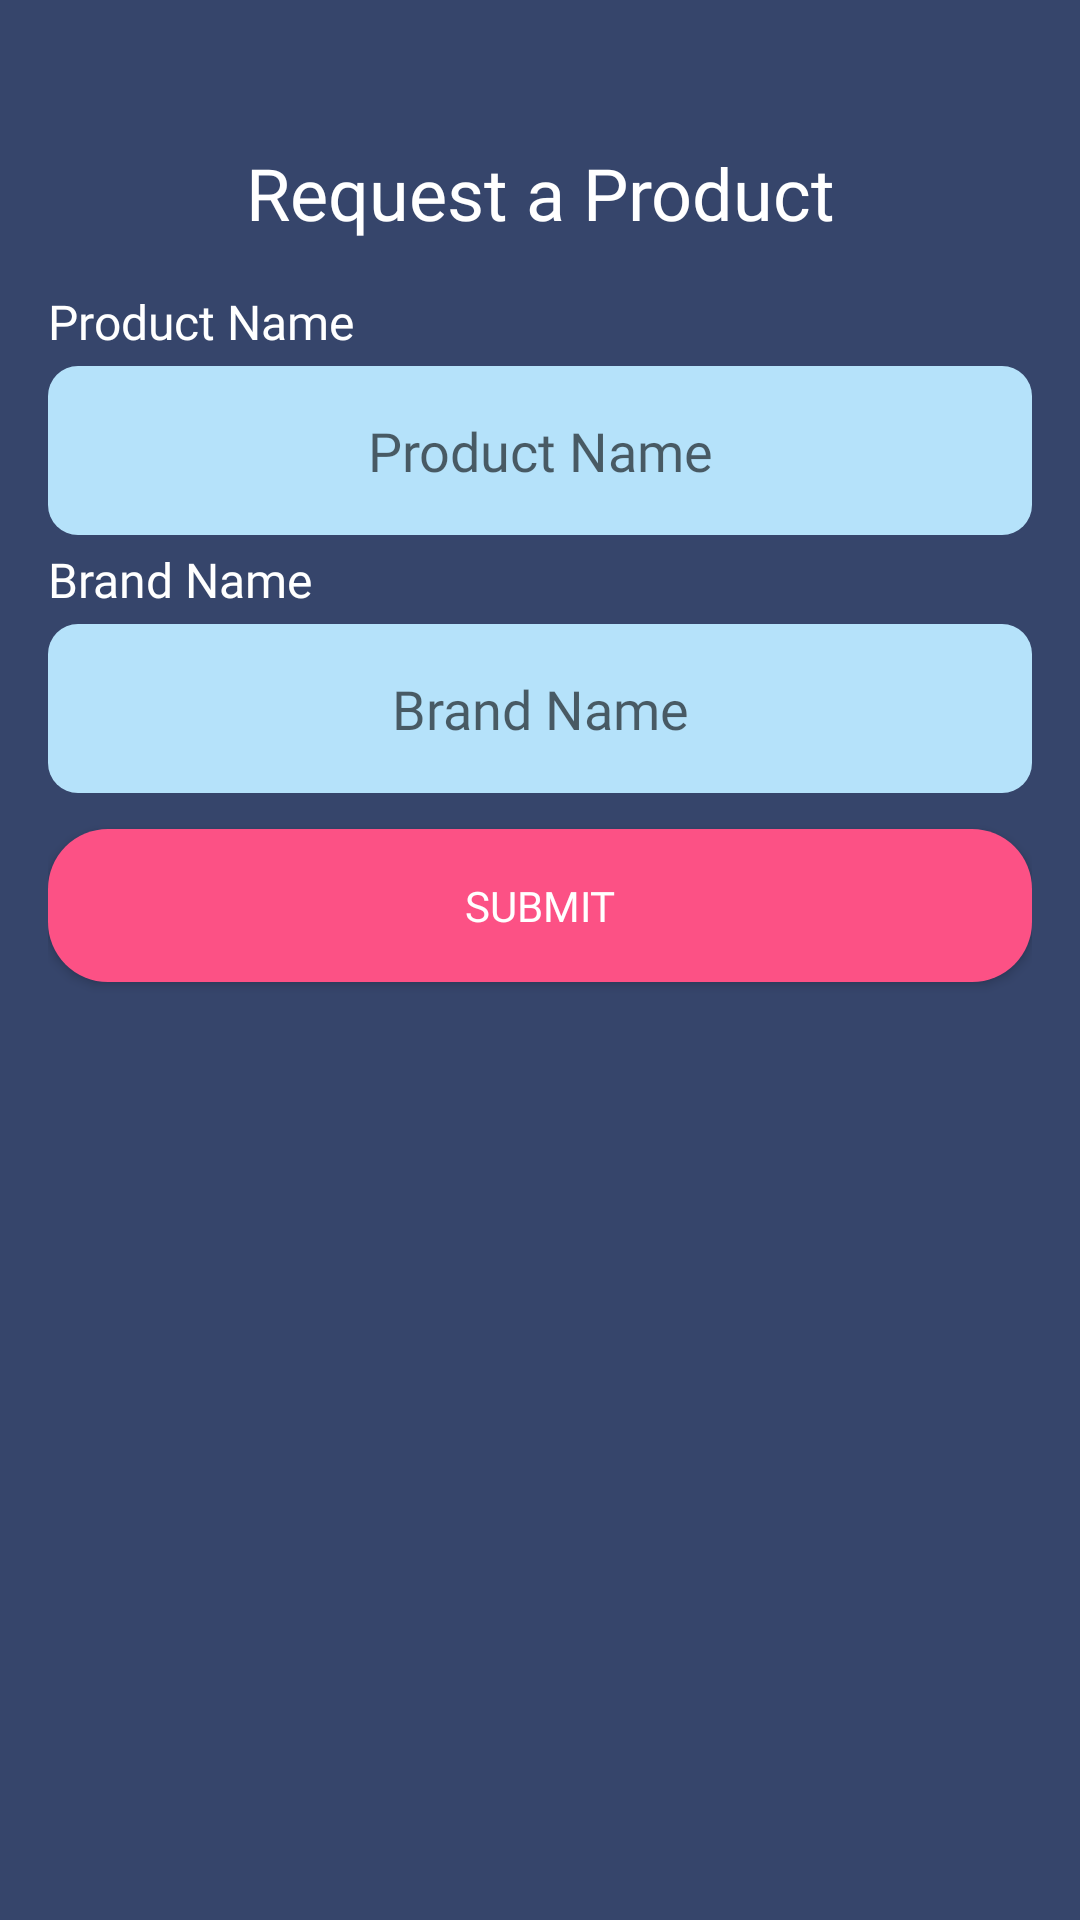

Reconstruct the res/layout file that produces this screen, plus the resources it refers to.
<!-- AndroidManifest.xml: application theme Theme.EssStore -->
<!-- res/layout/activity_submit_wish.xml -->
<?xml version="1.0" encoding="utf-8"?>
<LinearLayout xmlns:android="http://schemas.android.com/apk/res/android"
    xmlns:tools="http://schemas.android.com/tools"
    android:layout_width="match_parent"
    android:layout_height="match_parent"
    android:background="@color/primary_color"
    android:orientation="vertical"
    android:padding="16dp"
    tools:context=".view.SubmitWish">

    <ImageView
        android:id="@+id/submit_wish_screen_back"
        android:layout_width="wrap_content"
        android:layout_height="wrap_content"
        android:src="@drawable/icon_back"
        android:clickable="true"/>

    <TextView
        android:layout_marginTop="32dp"
        android:layout_width="match_parent"
        android:layout_height="wrap_content"
        android:layout_gravity="center"
        android:gravity="center"
        android:fontFamily="@font/montserrat_bold"
        android:textSize="24sp"
        android:text="Request a Product"
        android:textColor="@color/white"/>

    <LinearLayout
        android:layout_width="match_parent"
        android:layout_height="match_parent"
        android:layout_marginTop="16dp"
        android:orientation="vertical">

        
        <TextView
            android:layout_width="match_parent"
            android:layout_height="wrap_content"
            android:text="Product Name"
            android:textSize="16sp"
            android:fontFamily="@font/montserrat_bold"
            android:textColor="@color/white"/>

        <EditText
            android:id="@+id/et_submit_wish_screen_product_name"
            android:layout_width="match_parent"
            android:layout_height="wrap_content"
            android:hint="Product Name"
            android:gravity="center"
            android:layout_marginTop="4dp"
            android:fontFamily="@font/montserrat"
            android:layout_marginBottom="4dp"
            android:padding="16dp"
            android:background="@drawable/bg_edit_text"/>

        
        <TextView
            android:layout_width="match_parent"
            android:layout_height="wrap_content"
            android:text="Brand Name"
            android:textSize="16sp"
            android:fontFamily="@font/montserrat_bold"
            android:textColor="@color/white"/>

        <EditText
            android:id="@+id/et_submit_wish_screen_brand_name"
            android:layout_width="match_parent"
            android:layout_height="wrap_content"
            android:hint="Brand Name"
            android:gravity="center"
            android:layout_marginTop="4dp"
            android:fontFamily="@font/montserrat"
            android:layout_marginBottom="4dp"
            android:padding="16dp"
            android:background="@drawable/bg_edit_text"/>

        <androidx.appcompat.widget.AppCompatButton
            android:id="@+id/request_product_submit"
            android:layout_marginTop="8dp"
            android:layout_marginBottom="8dp"
            android:layout_width="match_parent"
            android:layout_height="wrap_content"
            android:textColor="@color/white"
            android:fontFamily="@font/montserrat"
            android:padding="16dp"
            android:text="SUBMIT"
            android:background="@drawable/bg_button_ripple_effect"/>

    </LinearLayout>

</LinearLayout>
<!-- resources referenced by this layout -->
<resources>
  <color name="primary_color">#36456b</color>
  <color name="white">#FFFFFFFF</color>
  <!-- drawable bg_button_ripple_effect (drawable) -->
  <?xml version="1.0" encoding="utf-8"?>
  <ripple xmlns:android="http://schemas.android.com/apk/res/android"
      android:color="@color/primary_color">
      <item android:id="@android:id/mask">
          <shape android:shape="rectangle">
              <solid android:color="@color/white" />
              <corners android:radius="20dp" />
          </shape>
      </item>
  
      <item android:id="@android:id/background">
          <shape android:shape="rectangle">
              <gradient
                  android:angle="90"
                  android:endColor="@color/secondary_color"
                  android:startColor="@color/secondary_color"
                  android:type="linear" />
              <corners android:radius="20dp" />
          </shape>
      </item>
  </ripple>
  <!-- drawable bg_edit_text (drawable) -->
  <?xml version="1.0" encoding="utf-8"?>
  <shape xmlns:android="http://schemas.android.com/apk/res/android">
      <solid android:color="@color/primary_color_accent"/>
      <corners android:radius="10dp"/>
  </shape>
  <style name="Theme.EssStore" parent="Theme.MaterialComponents.DayNight.NoActionBar">
          
          <item name="colorPrimary">@color/primary_color</item>
          <item name="colorPrimaryVariant">@color/primary_color_accent</item>
          <item name="colorOnPrimary">@color/white</item>
          
          <item name="colorSecondary">@color/secondary_color</item>
          <item name="colorSecondaryVariant">@color/secondary_color_accent</item>
          <item name="colorOnSecondary">@color/black</item>
          
          <item name="android:statusBarColor" tools:targetApi="l">?attr/colorPrimary</item>
          
      </style>
  <color name="secondary_color">#fc5185</color>
  <color name="primary_color_accent">#b5e2fa</color>
  <color name="secondary_color_accent">#f5f5f5</color>
  <color name="black">#FF000000</color>
</resources>
